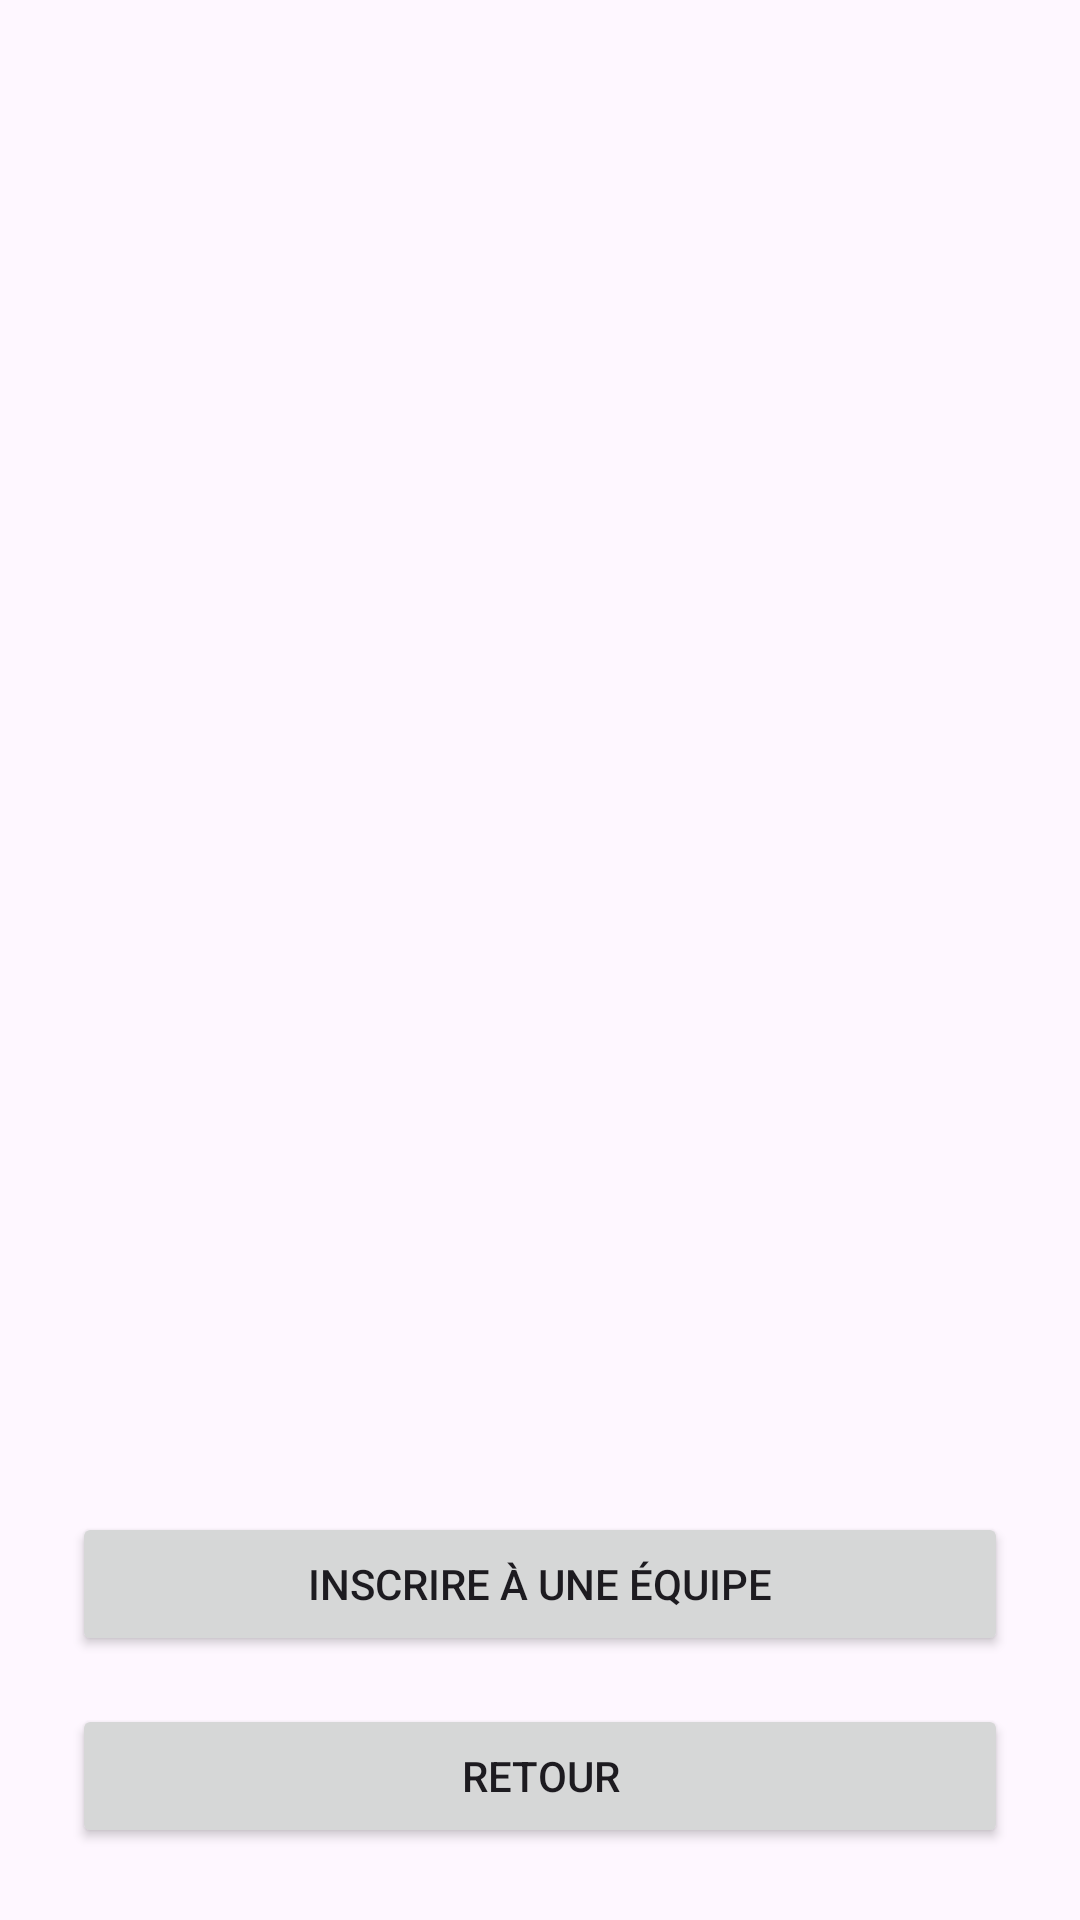

The Android layout XML behind this screen, and the referenced resources:
<!-- AndroidManifest.xml: application theme Theme.TournoisSportifs -->
<!-- res/layout/activity_equipes_enfant.xml -->
<?xml version="1.0" encoding="utf-8"?>
<LinearLayout xmlns:android="http://schemas.android.com/apk/res/android"
    android:layout_width="match_parent"
    android:layout_height="match_parent"
    android:orientation="vertical"
    android:padding="24dp">

    <TextView
        android:id="@+id/lblTitre"
        android:layout_width="wrap_content"
        android:layout_height="wrap_content"
        android:layout_gravity="center_horizontal"
        android:layout_marginBottom="16dp"
        android:gravity="center"
        android:textSize="22sp" />

    <ListView
        android:id="@+id/lvEquipesEnfant"
        android:layout_width="match_parent"
        android:layout_height="0dp"
        android:layout_weight="1" />

    <Button
        android:id="@+id/btnInscrire"
        android:layout_width="match_parent"
        android:layout_height="wrap_content"
        android:layout_marginTop="16dp"
        android:onClick="ouvrirInscription"
        android:text="@string/btn_inscrire_equipe" />

    <Button
        android:id="@+id/btnRetour"
        android:layout_width="match_parent"
        android:layout_height="wrap_content"
        android:layout_marginTop="16dp"
        android:onClick="onretour"
        android:text="@string/btn_retour" />

</LinearLayout>
<!-- resources referenced by this layout -->
<resources>
  <string name="btn_inscrire_equipe">Inscrire à une équipe</string>
  <string name="btn_retour">Retour</string>
  <style name="Theme.TournoisSportifs" parent="Base.Theme.TournoisSportifs" />
  <style name="Base.Theme.TournoisSportifs" parent="Theme.Material3.DayNight.NoActionBar">
          
          
      </style>
</resources>
